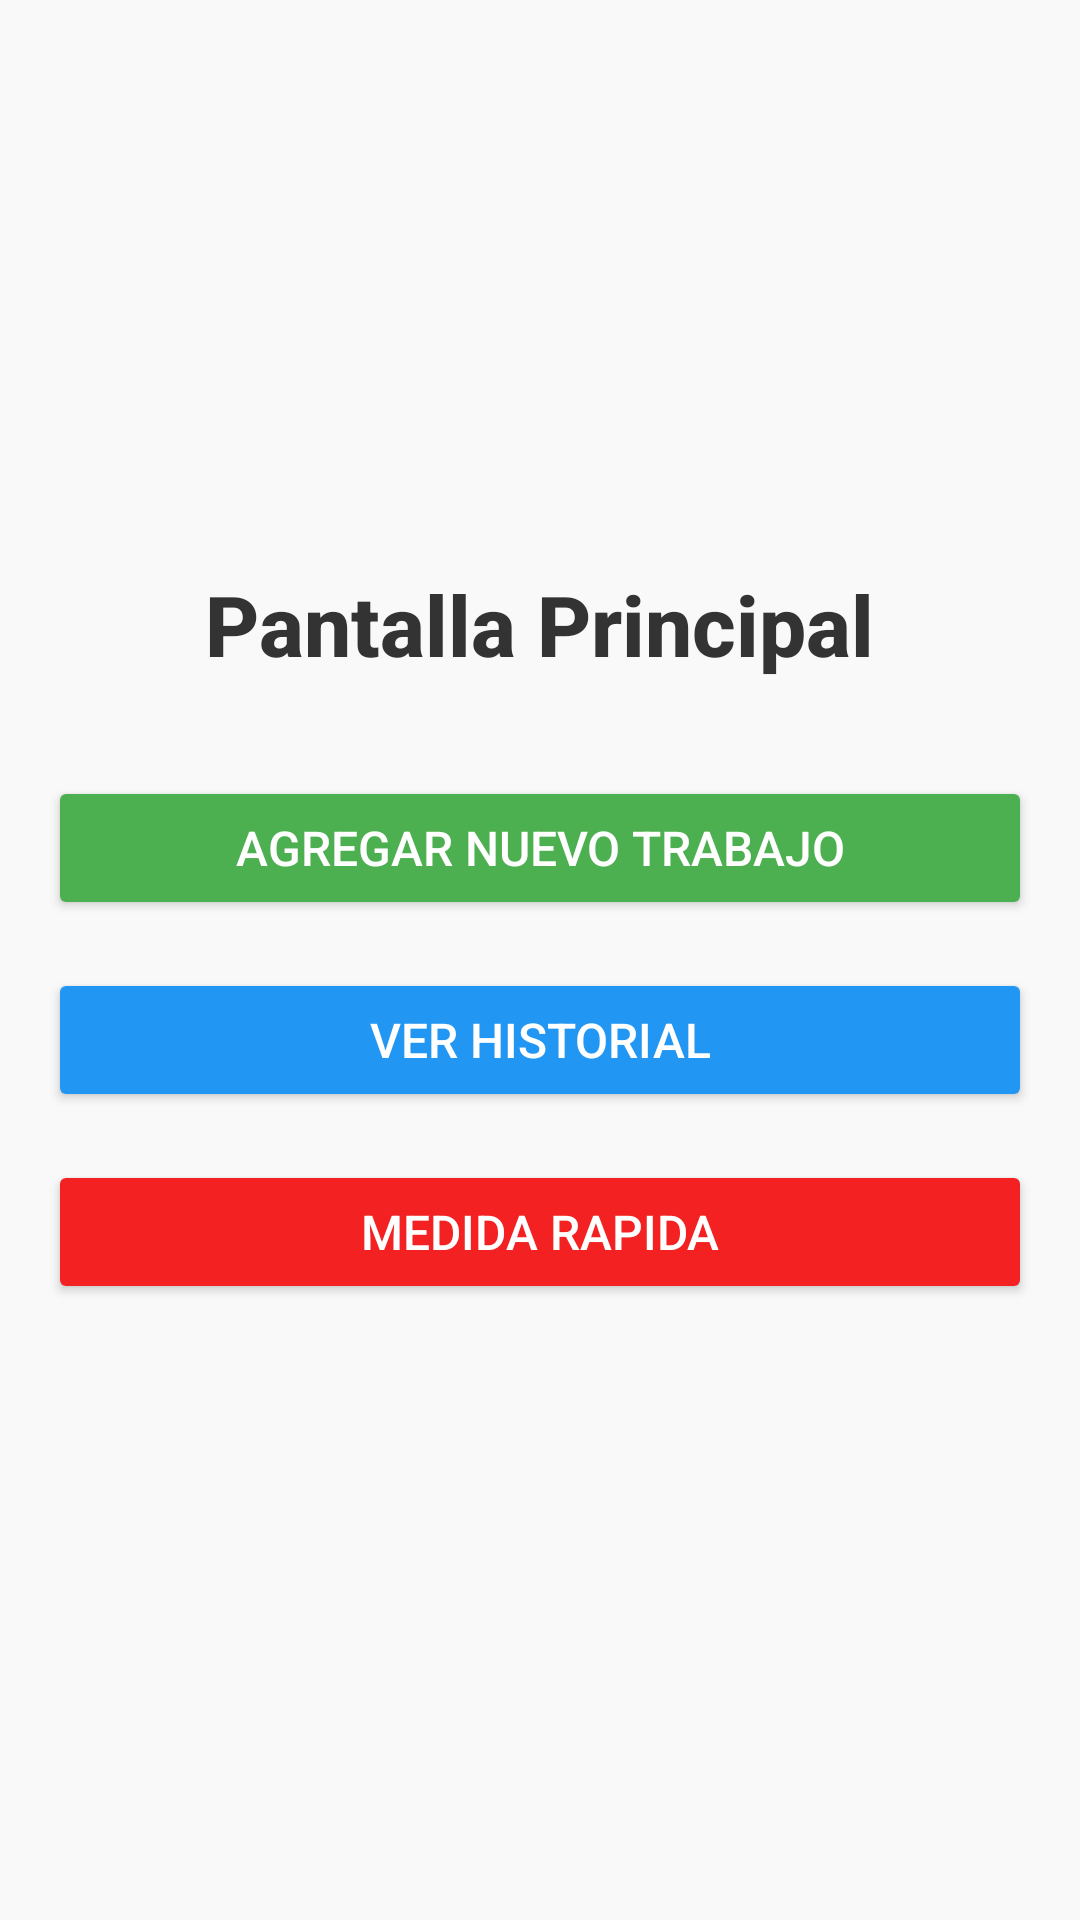

Reconstruct the res/layout file that produces this screen, plus the resources it refers to.
<!-- AndroidManifest.xml: application theme Theme.AppArend -->
<!-- res/layout/activity_main.xml -->
<?xml version="1.0" encoding="utf-8"?>
<LinearLayout xmlns:android="http://schemas.android.com/apk/res/android"
    xmlns:app="http://schemas.android.com/apk/res-auto"
    android:layout_width="match_parent"
    android:layout_height="match_parent"
    android:orientation="vertical"
    android:padding="16dp"
    android:background="#F9F9F9"
    android:gravity="center">

    
    <TextView
        android:id="@+id/tvTitulo"
        android:layout_width="wrap_content"
        android:layout_height="wrap_content"
        android:text="Pantalla Principal"
        android:textSize="28sp"
        android:textColor="#333333"
        android:gravity="center"
        android:textStyle="bold"
        android:layout_marginBottom="32dp"
        android:fontFamily="sans-serif-medium" />

    
    <Button
        android:id="@+id/btnNuevoTrabajo"
        android:layout_width="match_parent"
        android:layout_height="wrap_content"
        android:layout_gravity="center"
        android:layout_marginBottom="16dp"
        android:backgroundTint="#4CAF50"
        android:elevation="4dp"
        android:padding="12dp"
        android:text="Agregar Nuevo Trabajo"
        android:textColor="#FFFFFF"
        android:textSize="16sp"
        app:cornerRadius="8dp"/>

    
    <Button
        android:id="@+id/btnHistorial"
        android:layout_width="match_parent"
        android:layout_height="wrap_content"
        android:layout_gravity="center"
        android:layout_marginBottom="16dp"
        android:backgroundTint="#2196F3"
        android:elevation="4dp"
        android:padding="12dp"
        android:text="Ver Historial"
        android:textColor="#FFFFFF"
        android:textSize="16sp"
        app:cornerRadius="8dp" />


    <Button
        android:id="@+id/btnMedidaRapida"
        android:layout_width="match_parent"
        android:layout_height="wrap_content"
        android:layout_gravity="center"
        android:layout_marginBottom="16dp"
        android:backgroundTint="#F32121"
        android:elevation="4dp"
        android:padding="12dp"
        android:text="Medida Rapida"
        android:textColor="#FFFFFF"
        android:textSize="16sp"
        app:cornerRadius="8dp" />
</LinearLayout>
<!-- resources referenced by this layout -->
<resources>
  <style name="Theme.AppArend" parent="Base.Theme.AppArend" />
  <style name="Base.Theme.AppArend" parent="Theme.Material3.DayNight.NoActionBar">
          
          
      </style>
</resources>
